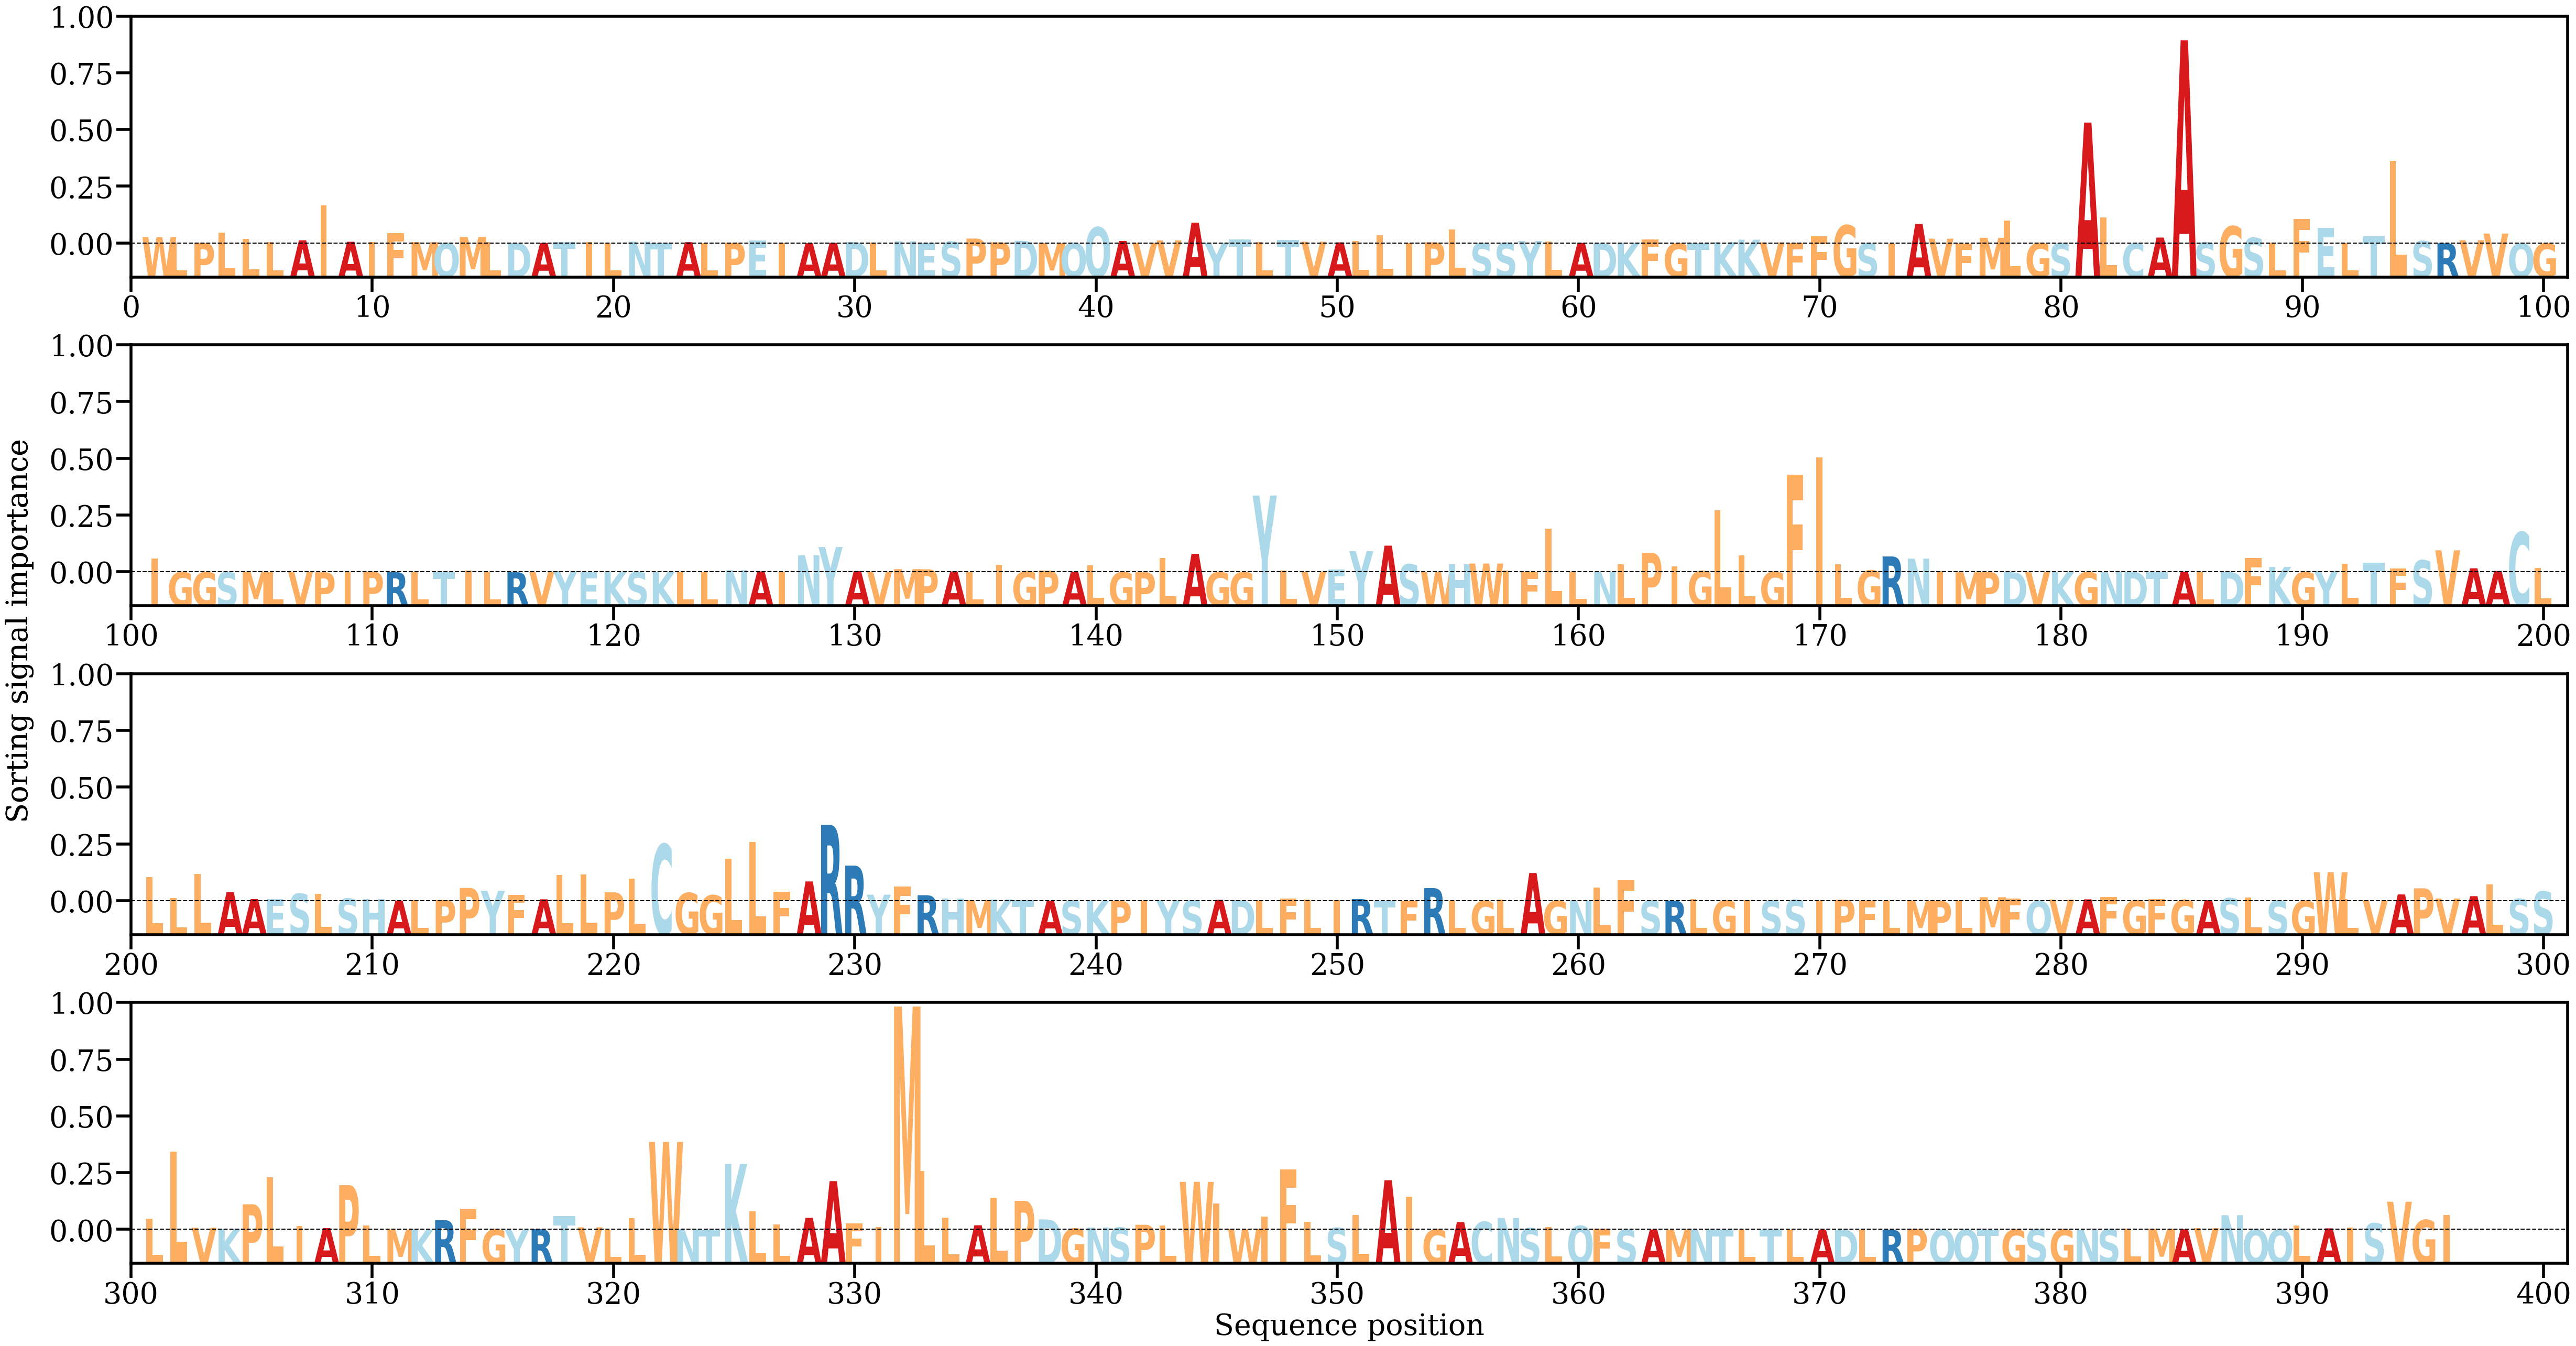

Source data for this figure (header and first rows):
AA, Alpha
W, [0.00171776]
L, [0.00023717]
P, [0.00015935]
L, [0.00290509]
L, [0.00124408]
L, [0.00040113]
A, [0.0008579]
I, [0.01023614]
A, [0.00046926]
I, [0.00043943]
F, [0.00280142]
M, [0.00035218]
Q, [0.00010632]
M, [0.00175283]
L, [0.0003367]
D, [9.926874e-05]
A, [0.00015453]
T, [0.00044606]
I, [0.00035011]
L, [9.983628e-05]
N, [0.00049772]
T, [0.00014448]
A, [0.00034888]
L, [9.474755e-05]
P, [0.00019298]
E, [0.00076279]
I, [4.775629e-05]
A, [7.619463e-05]
A, [0.00017122]
D, [0.00038248]
L, [0.0002479]
N, [0.00059245]
E, [6.639587e-05]
S, [0.00046832]
P, [0.0013226]
P, [0.00032059]
D, [0.00071994]
M, [8.995524e-05]
Q, [0.00013746]
Q, [0.00434525]
A, [0.00067626]
V, [0.00019858]
V, [0.00082754]
A, [0.00560046]
Y, [0.00017352]
T, [0.00106432]
L, [0.00043433]
T, [0.00092458]
V, [0.00046693]
A, [0.00029728]
L, [0.00065277]
L, [0.00221774]
I, [0.0001588]
P, [0.00031825]
L, [0.00382507]
S, [6.0749073e-05]
S, [0.00016364]
Y, [0.00064907]
L, [0.00056271]
A, [0.00017359]
... 336 more rows
